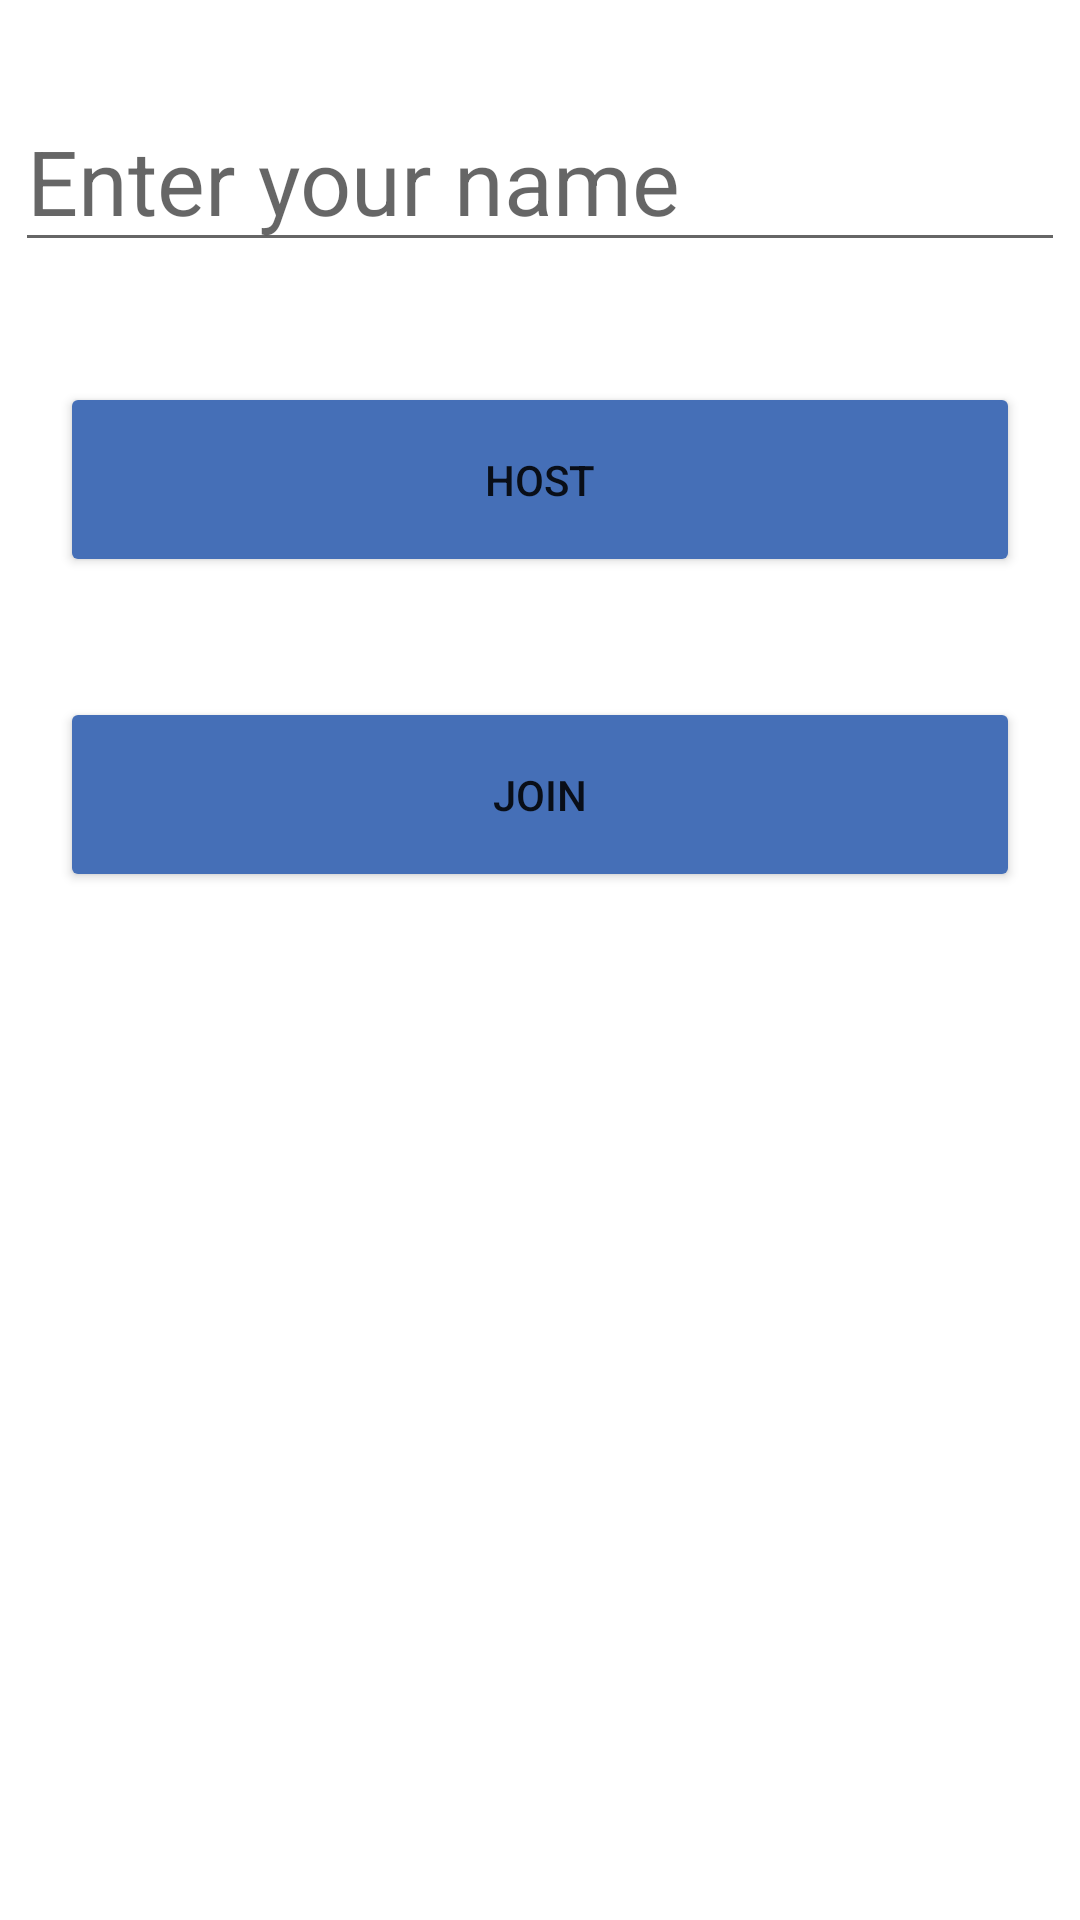

The Android layout XML behind this screen, and the referenced resources:
<!-- AndroidManifest.xml: application theme Theme.Picitup -->
<!-- res/layout/activity_main.xml -->
<?xml version="1.0" encoding="utf-8"?>

<RelativeLayout xmlns:android="http://schemas.android.com/apk/res/android"
    xmlns:app="http://schemas.android.com/apk/res-auto"
    xmlns:tools="http://schemas.android.com/tools"
    android:layout_width="match_parent"
    android:layout_height="match_parent"
    tools:context=".MainActivity">

    <ImageView
        android:id="@+id/logo"
        android:layout_width="wrap_content"
        android:layout_height="wrap_content"
        android:layout_centerHorizontal="true"
        android:layout_marginTop="30dp"
        app:srcCompat="@drawable/iconfinder_icon_camera_211634"
        tools:layout_editor_absoluteX="77dp"
        tools:layout_editor_absoluteY="38dp" />

    <EditText
        android:id="@+id/playerName"
        android:layout_width="wrap_content"
        android:layout_height="wrap_content"
        android:layout_below="@id/logo"
        android:layout_centerHorizontal="true"
        android:ems="10"
        android:layout_marginBottom="20dp"
        android:textSize="30dp"
        android:inputType="textPersonName"
        android:hint="Enter your name" />

    <Button
        android:id="@+id/host"
        android:layout_width="match_parent"
        android:layout_height="65dp"
        android:layout_below="@+id/playerName"
        android:layout_centerHorizontal="true"
        android:text="Host"
        android:backgroundTint="@color/babyBlue"
        android:layout_margin="20dp"
        tools:layout_editor_absoluteX="160dp"
        tools:layout_editor_absoluteY="295dp" />

    <Button
        android:id="@+id/join"
        android:layout_width="match_parent"
        android:layout_height="65dp"
        android:text="Join"
        android:backgroundTint="@color/babyBlue"
        android:layout_below="@id/host"
        android:layout_margin="20dp"
        android:layout_centerHorizontal="true"
        tools:layout_editor_absoluteX="160dp"
        tools:layout_editor_absoluteY="295dp" />

</RelativeLayout>
<!-- resources referenced by this layout -->
<resources>
  <color name="babyBlue">#456fb7</color>
  <style name="Theme.Picitup" parent="Theme.MaterialComponents.DayNight.DarkActionBar">
          
          <item name="colorPrimary">@color/purple_500</item>
          <item name="colorPrimaryVariant">@color/purple_700</item>
          <item name="colorOnPrimary">@color/white</item>
          
          <item name="colorSecondary">@color/teal_200</item>
          <item name="colorSecondaryVariant">@color/teal_700</item>
          <item name="colorOnSecondary">@color/black</item>
          
          <item name="android:statusBarColor" tools:targetApi="l">?attr/colorPrimaryVariant</item>
          
      </style>
  <color name="purple_500">#FF6200EE</color>
  <color name="purple_700">#FF3700B3</color>
  <color name="white">#FFFFFFFF</color>
  <color name="teal_200">#FF03DAC5</color>
  <color name="teal_700">#FF018786</color>
  <color name="black">#FF000000</color>
</resources>
